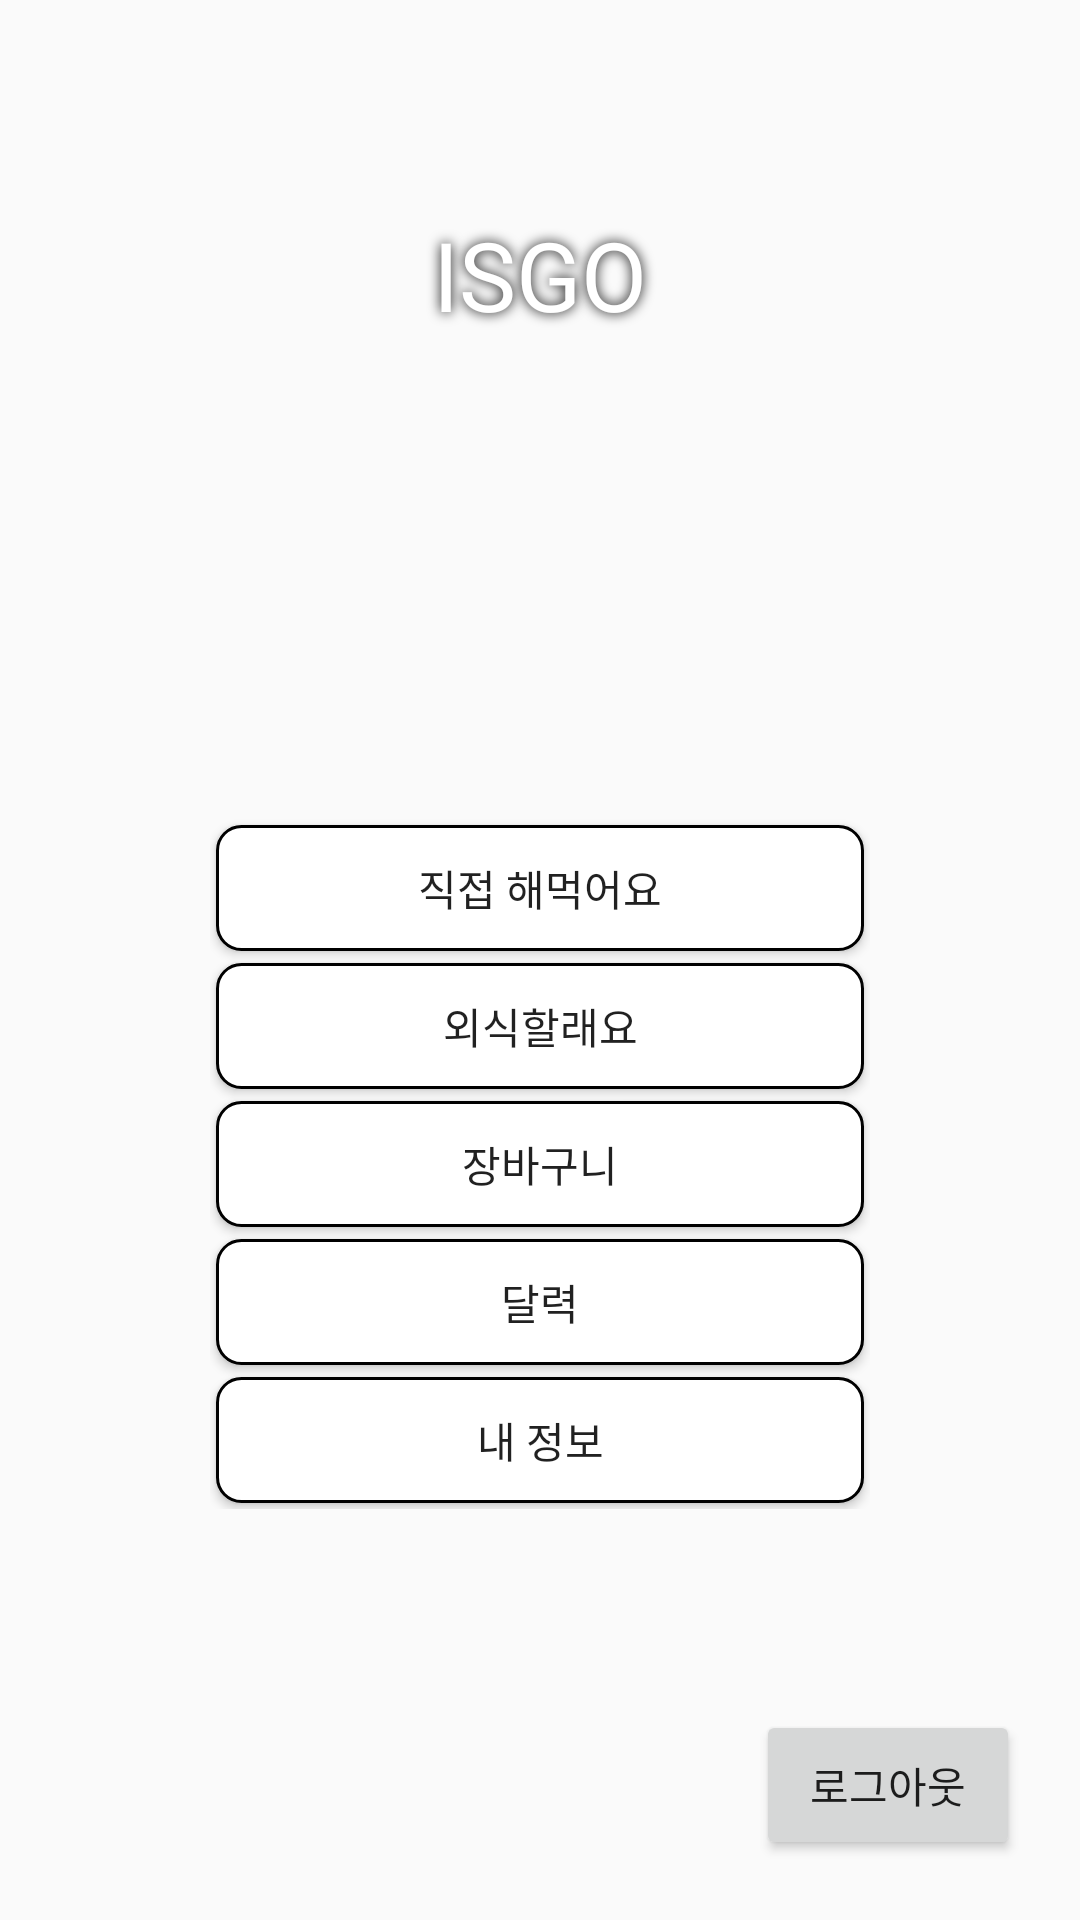

Layout XML and referenced resources for this Android screen:
<!-- AndroidManifest.xml: activity theme Theme.Gogo -->
<!-- res/layout/activity_main.xml -->
<?xml version="1.0" encoding="utf-8"?>
<LinearLayout
    xmlns:android="http://schemas.android.com/apk/res/android"
    xmlns:app="http://schemas.android.com/apk/res-auto"
    xmlns:tools="http://schemas.android.com/tools"
    android:layout_width="match_parent"
    android:layout_height="match_parent"
    android:orientation="vertical"
    tools:context=".MainActivity">


    <TextView
        android:id="@+id/idTVGreetHeading"
        android:layout_width="match_parent"
        android:layout_height="wrap_content"
        android:layout_centerHorizontal="true"
        android:layout_marginTop="60dp"
        android:gravity="center"
        android:padding="10dp"
        android:text="ISGO"
        android:textAlignment="center"
        android:textColor="@color/white"
        android:shadowRadius="10.0"
        android:shadowColor="#000000"
        android:textSize="32sp"
        android:textStyle="normal" />

    <androidx.constraintlayout.widget.ConstraintLayout
        android:layout_width="match_parent"
        android:layout_height="match_parent"
        android:orientation="vertical">

        <LinearLayout
            android:layout_width="match_parent"
            android:layout_height="230dp"
            android:layout_marginHorizontal="70dp"
            android:layout_marginTop="150dp"
            android:orientation="vertical"
            app:layout_constraintEnd_toEndOf="parent"
            app:layout_constraintStart_toStartOf="parent"
            app:layout_constraintTop_toTopOf="parent">

            <Button
                android:id="@+id/button01"
                android:layout_width="match_parent"
                android:layout_height="0dp"
                android:layout_margin="2dp"
                android:layout_weight="1"
                android:background="@drawable/round_bt"
                android:gravity="center"
                android:text="직접 해먹어요" />

            <Button
                android:id="@+id/button06"
                android:layout_width="match_parent"
                android:layout_height="0dp"
                android:layout_margin="2dp"
                android:layout_weight="1"
                android:background="@drawable/round_bt"
                android:gravity="center"
                android:text="외식할래요" />

            <Button
                android:id="@+id/button02"
                android:layout_width="match_parent"
                android:layout_height="0dp"
                android:layout_margin="2dp"
                android:layout_weight="1"
                android:background="@drawable/round_bt"
                android:gravity="center"
                android:text="장바구니" />

            <Button
                android:id="@+id/button04"
                android:layout_width="match_parent"
                android:layout_height="0dp"
                android:layout_margin="2dp"
                android:layout_weight="1"
                android:background="@drawable/round_bt"
                android:gravity="center"
                android:text="달력"
                tools:ignore="HardcodedText" />

            <Button
                android:id="@+id/button05"
                android:layout_width="match_parent"
                android:layout_height="0dp"
                android:layout_margin="2dp"
                android:layout_weight="1"
                android:background="@drawable/round_bt"
                android:gravity="center"
                android:text="내 정보"
                tools:ignore="HardcodedText" />

        </LinearLayout>


        <Button
            android:id="@+id/button03"
            android:layout_width="wrap_content"
            android:layout_height="50dp"
            android:layout_gravity="center"
            android:layout_marginEnd="20dp"
            android:layout_marginBottom="20dp"
            android:text="로그아웃"
            app:layout_constraintBottom_toBottomOf="parent"
            app:layout_constraintEnd_toEndOf="parent" />
    </androidx.constraintlayout.widget.ConstraintLayout>

    <androidx.drawerlayout.widget.DrawerLayout
        android:id="@+id/drawer_layout"
        android:layout_width="match_parent"
        android:layout_height="match_parent"
        tools:context=".MainActivity">

    </androidx.drawerlayout.widget.DrawerLayout>

</LinearLayout>
<!-- resources referenced by this layout -->
<resources>
  <color name="white">#FFFFFFFF</color>
  <!-- drawable round_bt (drawable) -->
  <?xml version="1.0" encoding="utf-8"?>
  <shape xmlns:android="http://schemas.android.com/apk/res/android">
      <solid android:color="#FFFFFF"/> 
      <corners android:radius="8dp"/> 
      <stroke
          android:width="1dp"
          android:color="#000000" />
  </shape>
  <style name="Theme.Gogo" parent="Theme.AppCompat.Light.NoActionBar" />
</resources>
